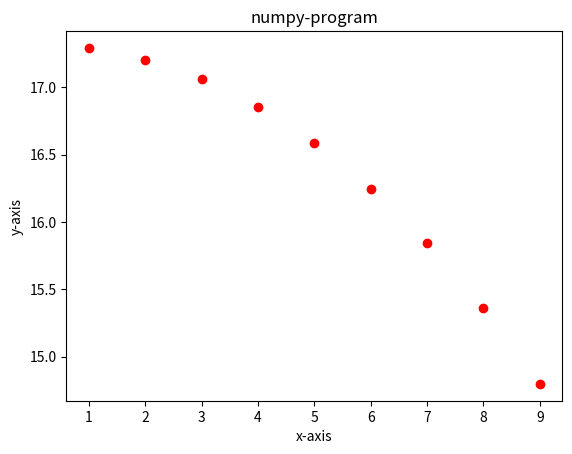

Reproduce this figure in Python.

# coding: utf-8

# In[14]:


import numpy as np
import matplotlib.pyplot  as plt
x = np.arange(1,10)
y = np.sqrt(300-(x*x))
plt.title('numpy-program')
plt.xlabel('x-axis')
plt.ylabel('y-axis')
plt.plot(x,y, 'ro')
plt.show()

